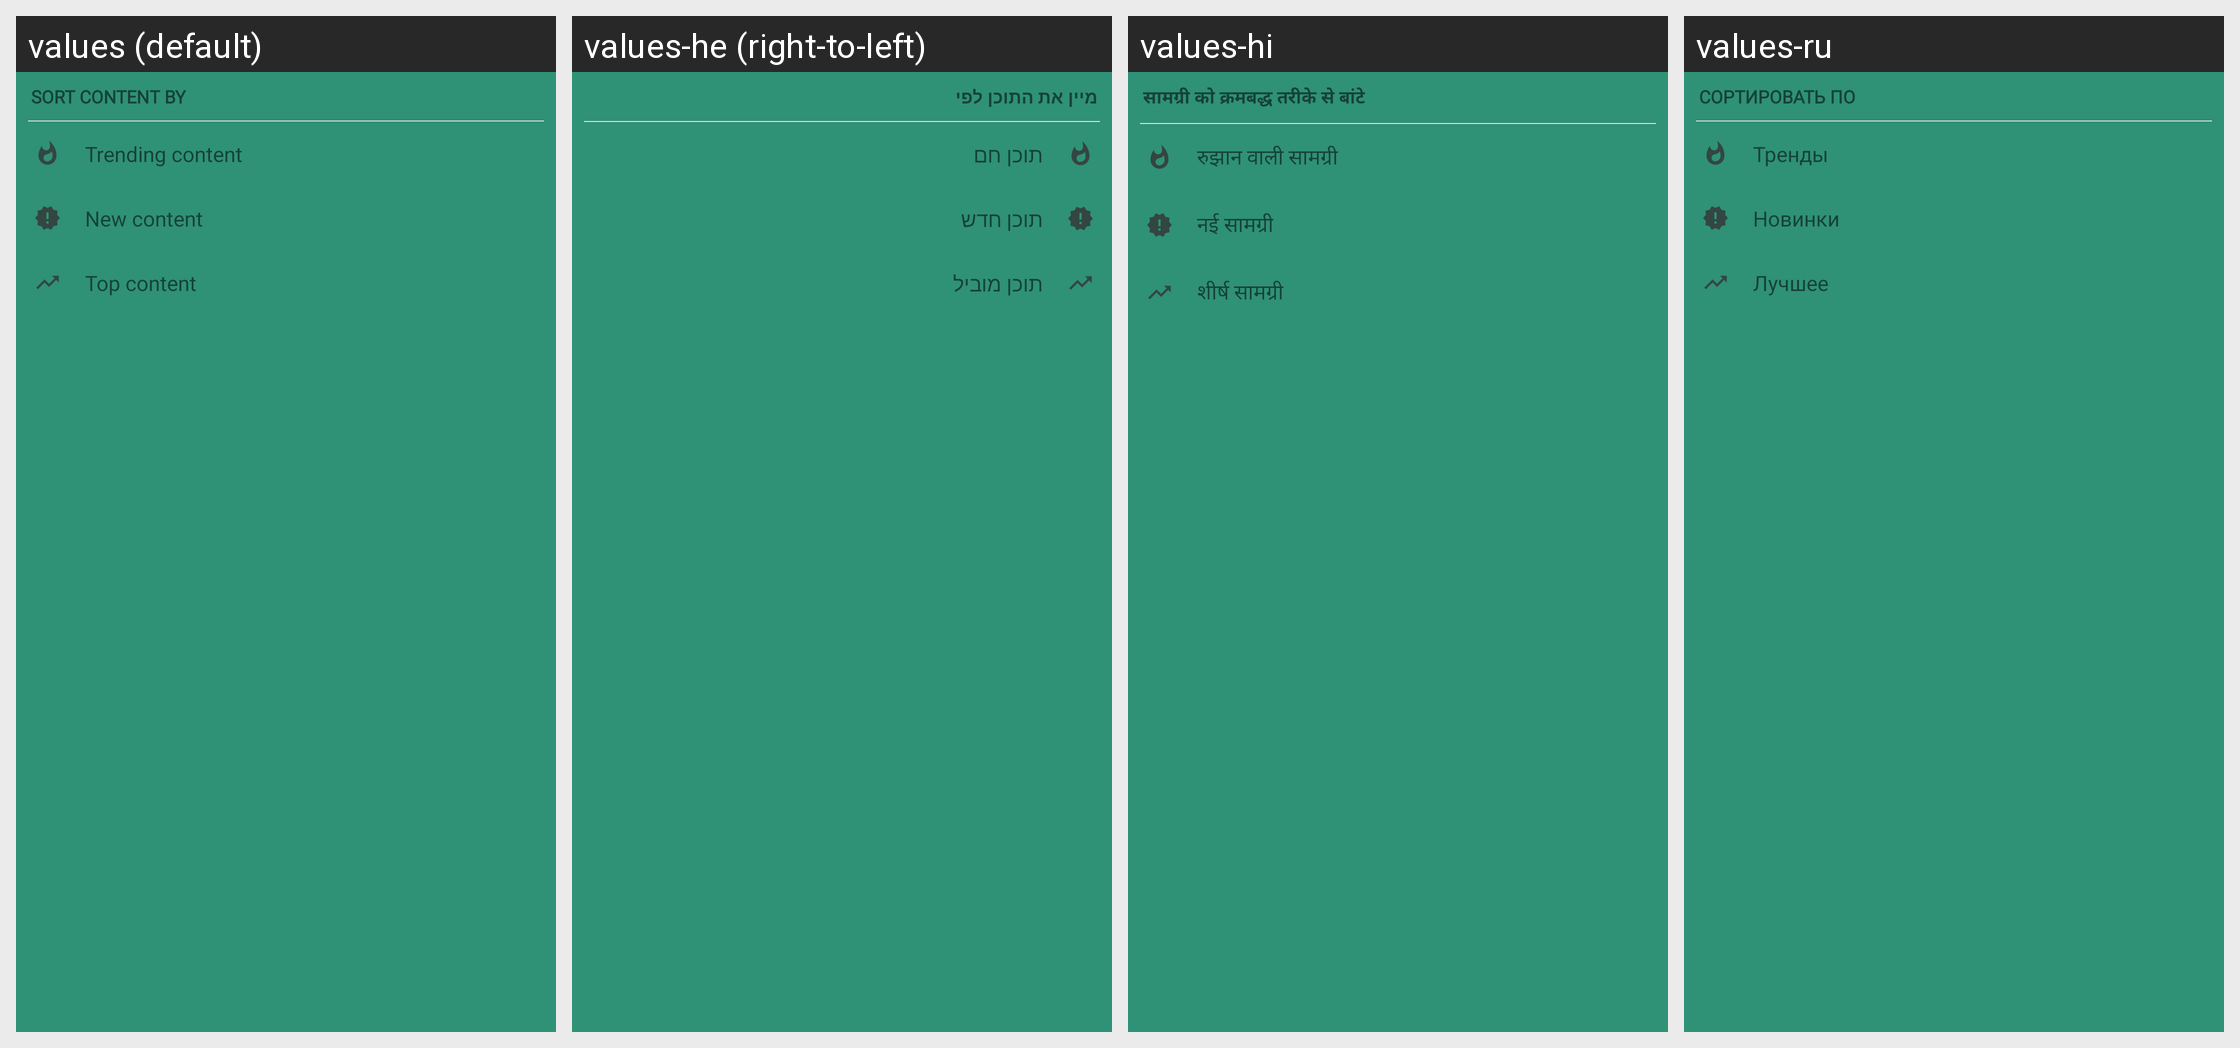

The Android screen above is rendered under several locales of the same app. Produce the string resources it draws, with the default and per-locale values.
Android screen res/layout/dialog_content_sort.xml rendered under 4 locales, left to right: values (default), values-he (right-to-left), values-hi, values-ru. Device: Nexus 5 (rendered at 1080×1920; each locale shown at half size, 540×960, under a caption strip naming it); theme AppTheme.
Other locales in the repository, not shown: values-af, values-ca, values-de, values-es, values-et, values-fi, values-fr, values-gu, values-id, values-it, values-jv, values-ms, values-nl, values-pl, values-pt, values-pt-rBR, values-ro, values-sr, values-tr, values-uk, values-vi, values-zh-rTW.
Strings drawn on this screen, with the default value and each locale's value (text and hints the layout hard-codes, and strings that could not be matched under every locale, appear in the picture but are not listed):

sort_content_by
  values: Sort content by
  values-he: מיין את התוכן לפי
  values-hi: सामग्री को क्रमबद्ध तरीके से बांटे
  values-ru: Сортировать по

trending_content
  values: Trending content
  values-he: תוכן חם
  values-hi: रुझान वाली सामग्री
  values-ru: Тренды

new_content
  values: New content
  values-he: תוכן חדש
  values-hi: नई सामग्री
  values-ru: Новинки

top_content
  values: Top content
  values-he: תוכן מוביל
  values-hi: शीर्ष सामग्री
  values-ru: Лучшее
